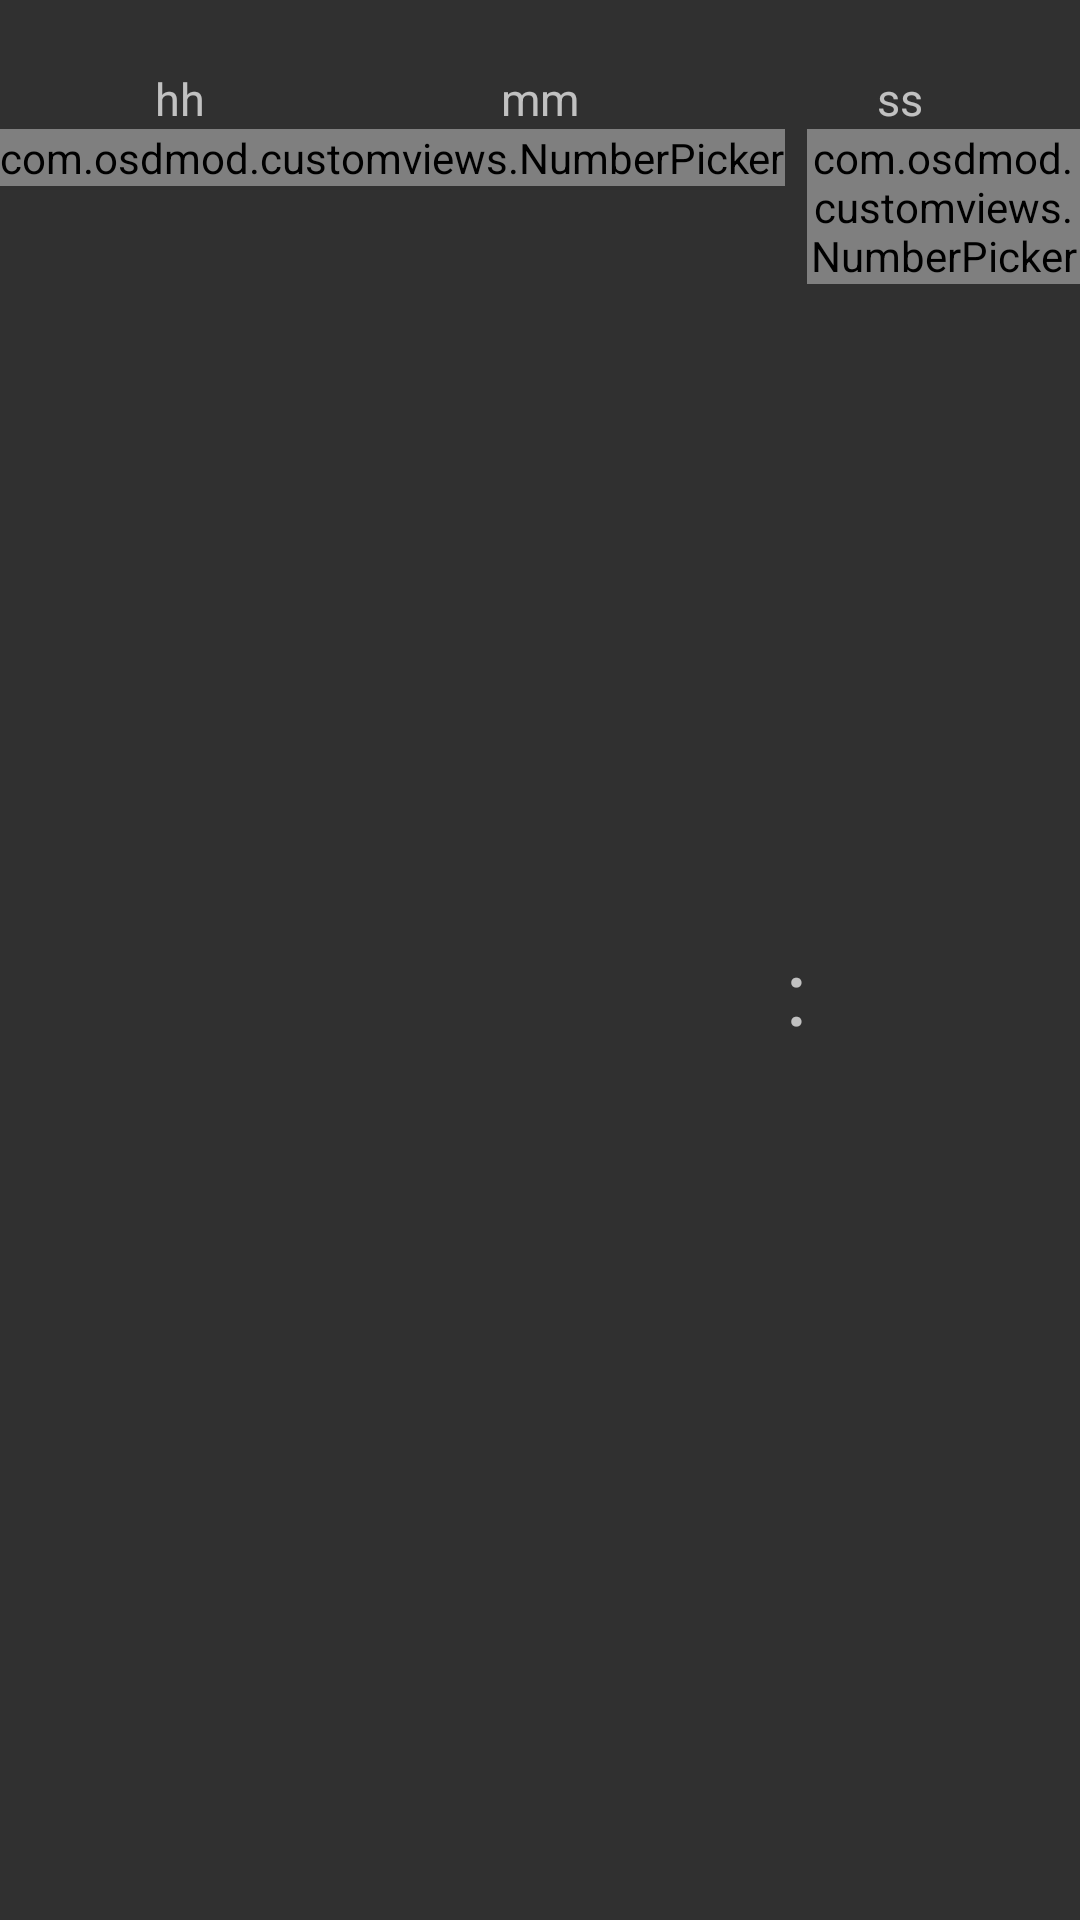

Android layout source for this screen:
<!-- AndroidManifest.xml: application theme Wdlxtv -->
<!-- res/layout/time_dialog.xml -->
<?xml version="1.0" encoding="utf-8"?>
<LinearLayout xmlns:android="http://schemas.android.com/apk/res/android"
    xmlns:np="http://schemas.android.com/apk/res-auto"
    android:layout_width="wrap_content"
    android:layout_height="fill_parent"
    android:layout_gravity="center"
    android:focusable="false"
    android:gravity="center"
    android:orientation="vertical">

    <LinearLayout
        android:layout_width="wrap_content"
        android:layout_height="wrap_content"
        android:orientation="vertical">

        <LinearLayout
            android:layout_width="fill_parent"
            android:layout_height="wrap_content">

            <TextView
                android:layout_width="fill_parent"
                android:layout_height="wrap_content"
                android:layout_weight="1.0"
                android:gravity="center"
                android:text="hh"
                android:textSize="15.0dip" />

            <TextView
                android:layout_width="fill_parent"
                android:layout_height="wrap_content"
                android:layout_weight="1.0"
                android:gravity="center"
                android:text="mm"
                android:textSize="15.0dip" />

            <TextView
                android:layout_width="fill_parent"
                android:layout_height="wrap_content"
                android:layout_weight="1.0"
                android:gravity="center"
                android:text="ss"
                android:textSize="15.0dip" />
        </LinearLayout>

        <LinearLayout
            android:id="@+id/lay_num"
            android:layout_width="wrap_content"
            android:layout_height="wrap_content"
            android:orientation="horizontal">

            <com.osdmod.customviews.NumberPicker
                android:id="@+id/num_hor"
                android:layout_width="fill_parent"
                android:layout_height="wrap_content" />

            <TextView
                android:layout_width="fill_parent"
                android:layout_height="wrap_content"
                android:layout_gravity="center"
                android:text=":"
                android:textSize="30.0dip" />

            <com.osdmod.customviews.NumberPicker
                android:id="@+id/num_min"
                android:layout_width="fill_parent"
                android:layout_height="wrap_content" />

            <TextView
                android:layout_width="fill_parent"
                android:layout_height="wrap_content"
                android:layout_gravity="center"
                android:text=":"
                android:textSize="30.0dip" />

            <com.osdmod.customviews.NumberPicker
                android:id="@+id/num_sec"
                android:layout_width="fill_parent"
                android:layout_height="wrap_content" />
        </LinearLayout>
    </LinearLayout>
</LinearLayout>
<!-- resources referenced by this layout -->
<resources>
  <style name="Wdlxtv" parent="@style/Theme.AppCompat">
      </style>
</resources>
